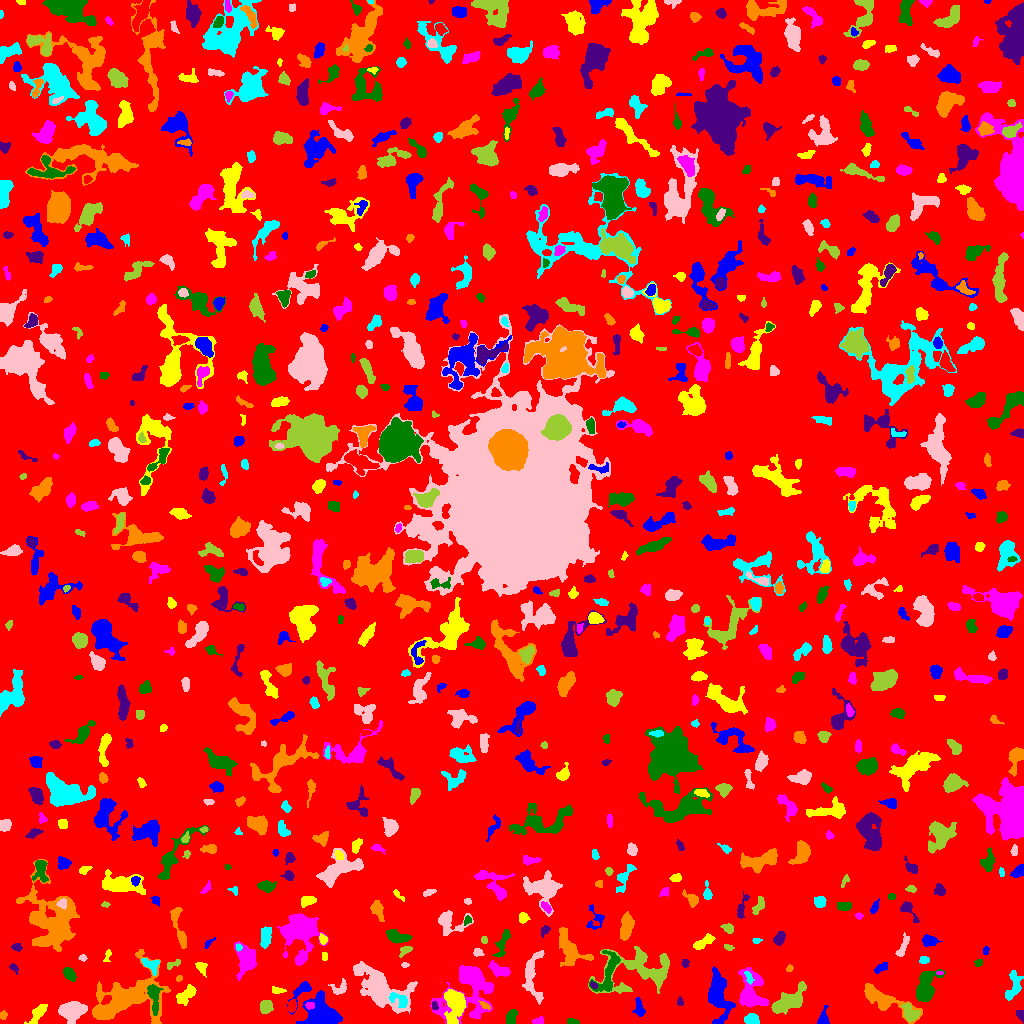

Data behind this chart, as committed beside it:
ID, X, Y, A, B, theta, total_flux, mu_max, mu_median, mu_mean, R_fwhm, R_e, R10, R90, x_start, x_end, y_start, y_end, area, greylevel
0, 510.8, 515.3, 300.1, 294.7, -1.382, 1709037, 18.0, 2.0, 2.117, 11.3, 238.8, 92.38, 383.1, 0, 1023, 0, 1023, 807353, 2.117
1, 823.2, 4.262, 4.033, 2.321, 1.412, 583.0, 11.0, 3.5, 4.287, 3.785, 3.29, 1.262, 5.323, 817, 829, 0, 18, 136, 9.287
2, 38.29, 10.79, 5.763, 2.371, 0.9268, 587.0, 8.0, 2.0, 2.756, 4.549, 4.184, 1.596, 6.887, 24, 47, 0, 19, 213, 7.756
3, 538.8, 2.242, 2.448, 1.481, 0.2233, 153.0, 5.0, 2.0, 2.068, 3.09, 2.394, 0.9772, 3.7, 532, 543, 0, 7, 74, 8.068
4, 572.8, 1.792, 2.912, 1.351, -0.186, 197.0, 5.0, 3.0, 2.94, 3.613, 2.523, 0.9772, 3.827, 567, 579, 0, 5, 67, 7.94
5, 1021, 8.372, 2.887, 1.763, -1.091, 239.0, 7.0, 3.0, 3.104, 2.985, 2.585, 0.9772, 4.146, 1016, 1023, 0, 13, 77, 8.104
6, 3.135, 8.214, 2.128, 1.767, 1.04, 126.0, 4.0, 2.0, 2.066, 3.613, 2.459, 0.9772, 3.868, 0, 7, 4, 13, 61, 7.066
7, 751.3, 3.959, 3.641, 2.506, -0.182, 341.0, 5.0, 2.0, 2.336, 4.334, 3.742, 1.382, 5.754, 744, 759, 0, 10, 146, 7.336
8, 71.87, 12.65, 5.438, 4.27, 0.1351, 3845, 24.0, 6.0, 8.563, 6.58, 5.781, 2.257, 9.901, 58, 87, 0, 22, 449, 12.56
9, 266.5, 17.33, 3.096, 2.811, 0.782, 725.0, 10.0, 4.0, 4.503, 4.618, 3.613, 1.493, 5.944, 260, 273, 10, 23, 161, 9.503
10, 291.7, 17.59, 3.069, 2.06, 1.426, 555.0, 9.0, 6.0, 5.388, 4.549, 3.29, 1.382, 4.983, 288, 296, 11, 24, 103, 11.39
11, 639.3, 15.74, 4.866, 2.22, -1.366, 592.0, 9.0, 4.0, 4.027, 4.184, 3.827, 1.493, 5.997, 632, 645, 7, 26, 147, 11.03
12, 454.8, 20.83, 7.521, 4.672, -1.525, 3593, 17.0, 5.0, 6.605, 7.632, 6.555, 2.646, 10.9, 444, 466, 0, 34, 544, 12.6
13, 309.6, 18.15, 1.968, 1.43, -0.04186, 125.0, 5.0, 2.0, 1.984, 2.706, 2.111, 0.7979, 3.338, 305, 314, 14, 21, 63, 14.98
14, 511, 6.055, 3.866, 2.267, 1.23, 685.0, 9.0, 5.0, 4.757, 5.109, 3.785, 1.596, 5.698, 506, 517, 0, 14, 144, 9.757
15, 434, 17.82, 1.87, 1.414, -1.568, 83.0, 4.0, 1.0, 1.566, 2.821, 1.954, 0.7979, 3.192, 432, 438, 14, 22, 53, 10.57
16, 484.8, 18.26, 3.139, 1.26, -0.514, 109.0, 4.0, 2.0, 1.627, 3.478, 2.523, 0.9772, 3.868, 478, 490, 14, 23, 67, 9.627
17, 400, 23.3, 5.339, 2.721, -0.4758, 523.0, 9.0, 2.0, 2.874, 3.742, 3.656, 1.382, 5.971, 389, 407, 16, 31, 182, 13.87
18, 381.5, 34.66, 15.22, 7.637, -0.6462, 4673, 12.0, 3.0, 3.656, 9.934, 10.12, 3.785, 16.57, 353, 417, 10, 62, 1278, 8.656
19, 910.1, 9.709, 4.414, 3.272, -0.964, 622.0, 8.0, 2.0, 2.802, 4.583, 4.297, 1.596, 7.024, 901, 920, 2, 20, 222, 9.802
20, 224, 15.24, 9.972, 5.628, -0.2346, 2873, 10.0, 4.0, 4.182, 9.491, 7.756, 3.141, 12.28, 202, 246, 5, 38, 687, 9.182
21, 322.7, 7.364, 8.158, 6.336, -0.3241, 6671, 27.0, 6.0, 8.675, 8.078, 7.159, 2.932, 12.37, 296, 342, 0, 33, 769, 13.67
22, 185.6, 28.62, 6.467, 2.75, 0.7294, 677.0, 7.0, 2.0, 2.809, 4.754, 4.549, 1.784, 7.421, 176, 196, 18, 39, 241, 7.809
23, 469.7, 36.09, 15.78, 12.22, 0.9837, 5658, 17.0, 3.0, 4.448, 6.887, 9.966, 3.613, 17.4, 430, 493, 0, 58, 1272, 8.448
24, 153.9, 27.17, 8.129, 2.526, -1.455, 976.0, 9.0, 3.0, 3.768, 5.202, 4.787, 1.871, 7.777, 147, 163, 8, 39, 259, 12.77
25, 680.2, 21.5, 2.064, 1.56, -1.361, 118.0, 4.0, 2.0, 2.269, 3.385, 2.257, 0.7979, 3.478, 677, 683, 18, 27, 52, 10.27
26, 880.6, 24.76, 13.25, 3.984, -0.468, 2219, 13.0, 3.0, 3.711, 5.917, 6.604, 2.523, 11.28, 864, 922, 0, 40, 598, 8.711
27, 1013, 37.04, 8.039, 3.396, 1.295, 1040, 7.0, 3.0, 3.688, 6.652, 5.382, 2.111, 8.368, 1005, 1023, 23, 53, 282, 7.688
28, 531.4, 47.9, 12.67, 4.503, -1.569, 1078, 8.0, 2.0, 2.303, 5.232, 6.383, 2.326, 10.39, 522, 544, 19, 73, 468, 7.303
29, 790, 21.91, 8.629, 4.112, 0.5365, 2447, 14.0, 4.0, 4.49, 6.383, 6.433, 2.459, 10.95, 771, 806, 9, 42, 545, 10.49
30, 207.2, 32.14, 1.946, 1.466, 0.7664, 184.0, 9.0, 4.0, 4.089, 2.459, 2.034, 0.7979, 3.192, 204, 211, 28, 35, 45, 12.09
31, 301.4, 32.85, 7.871, 3.196, 0.9474, 656.0, 7.0, 3.0, 3.232, 4.787, 4.478, 1.693, 7.114, 287, 311, 9, 42, 203, 7.232
32, 277.8, 33.14, 3.764, 1.486, -0.06871, 310.0, 8.0, 3.0, 3.735, 3.613, 2.877, 0.9772, 4.442, 272, 286, 30, 37, 83, 7.735
33, 750.3, 31.47, 9.923, 5.81, -1.486, 2647, 13.0, 4.0, 4.142, 5.917, 6.956, 2.523, 11.6, 738, 768, 16, 56, 639, 9.142
34, 925.1, 35.12, 8.505, 4.116, 1.314, 2167, 13.0, 3.0, 4.274, 5.971, 6.077, 2.257, 10.23, 916, 945, 22, 54, 507, 9.274
35, 593.4, 38.44, 1.753, 1.284, -0.4799, 75.0, 4.0, 1.5, 1.63, 2.706, 1.871, 0.5642, 3.038, 590, 597, 35, 42, 46, 11.63
36, 178.7, 45.01, 1.75, 1.397, 0.5044, 90.0, 4.0, 2.5, 2.25, 2.985, 2.034, 0.7979, 3.038, 176, 182, 42, 48, 40, 9.25
37, 748.9, 45.85, 3.473, 1.547, -1.175, 210.0, 6.0, 3.0, 2.625, 3.613, 2.706, 0.9772, 4.222, 744, 754, 39, 52, 80, 13.62
38, 339.2, 35.66, 4.857, 3.533, 0.3209, 377.0, 5.0, 3.0, 2.513, 4.951, 4.222, 1.693, 6.206, 328, 346, 29, 45, 150, 6.513
39, 642.6, 53.97, 18.47, 10.23, 0.1083, 3071, 8.0, 2.0, 2.6, 9.982, 9.821, 3.785, 16.02, 588, 669, 30, 77, 1181, 7.6
40, 695.4, 40.86, 2.039, 1.671, -0.9737, 71.0, 3.0, 1.0, 0.9726, 2.459, 2.185, 0.7979, 3.523, 688, 701, 37, 45, 73, 6.973
41, 717.9, 29.39, 11.22, 4.396, -1.438, 3024, 15.0, 3.0, 4.165, 5.997, 7.136, 2.523, 12.5, 708, 735, 0, 57, 726, 9.165
42, 201.3, 56.17, 3.427, 2.356, -1.01, 233.0, 4.0, 2.0, 2.044, 4.787, 3.338, 1.262, 5.293, 195, 207, 46, 61, 114, 7.044
43, 939.5, 50.57, 1.997, 0.7118, -2.0892829843229324e-12, 46.0, 3.0, 2.0, 1.643, 2.257, 1.493, 0.5642, 2.326, 936, 943, 49, 52, 28, 10.64
44, 69.25, 49.5, 3.47, 2.206, -0.8637, 416.0, 7.0, 3.0, 2.849, 4.029, 3.523, 1.382, 5.585, 63, 76, 42, 56, 146, 7.849
45, 14.22, 55.2, 2.945, 1.658, -0.8704, 112.0, 3.0, 2.0, 1.723, 3.385, 2.585, 0.9772, 4.029, 9, 18, 49, 60, 65, 6.723
46, 789.4, 55.2, 1.644, 1.422, 1.106, 84.0, 4.0, 2.0, 1.787, 2.821, 1.954, 0.7979, 3.09, 786, 793, 52, 59, 47, 7.787
47, 150.4, 58.97, 5.041, 3.195, -0.4662, 384.0, 5.0, 2.0, 2.246, 4.549, 4.146, 1.493, 6.383, 141, 159, 48, 65, 171, 9.246
48, 404.9, 58.49, 1.829, 1.357, 0.03524, 74.0, 4.0, 2.0, 1.85, 2.821, 2.034, 0.7979, 3.141, 401, 409, 56, 61, 40, 6.85
49, 173.3, 59.47, 4.538, 1.557, 0.4541, 171.0, 4.0, 2.0, 1.943, 3.989, 2.764, 1.128, 4.442, 167, 180, 54, 64, 88, 7.943
50, 897, 52.2, 4.096, 1.583, 0.7757, 122.0, 3.0, 1.5, 1.743, 3.338, 2.523, 1.128, 4.146, 891, 905, 47, 60, 70, 6.743
51, 881.1, 55.95, 3.856, 1.854, 0.5385, 195.0, 4.0, 2.0, 1.822, 4.549, 3.29, 1.128, 5.109, 874, 887, 50, 61, 107, 6.822
52, 324.5, 67.46, 2.272, 1.481, -1.533, 79.0, 2.0, 2.0, 1.549, 3.868, 2.459, 0.9772, 3.523, 322, 327, 63, 71, 51, 6.549
53, 498.8, 53.45, 6.03, 2.643, -0.42, 651.0, 6.0, 3.0, 3.071, 6.507, 4.687, 1.784, 7.136, 488, 510, 46, 63, 212, 8.071
54, 978.1, 60.48, 1.855, 1.681, -0.03887, 139.0, 5.0, 2.0, 2.356, 3.038, 2.257, 0.7979, 3.478, 974, 982, 57, 64, 59, 9.356
55, 685.3, 60.12, 1.993, 1.703, 1.269, 120.0, 5.0, 2.0, 2.034, 2.585, 2.326, 0.7979, 3.742, 681, 689, 56, 64, 59, 7.034
56, 569.5, 74.28, 10.97, 5.675, -1.059, 1655, 8.0, 3.0, 2.998, 8.019, 7.181, 2.821, 11.16, 559, 593, 57, 96, 552, 7.998
57, 923.7, 63.48, 2.367, 1.735, 0.04412, 185.0, 5.0, 3.0, 2.534, 3.568, 2.646, 0.9772, 4.029, 919, 929, 60, 67, 73, 7.534
58, 82.78, 65.33, 2.042, 1.445, -0.002146, 91.0, 4.0, 2.0, 1.82, 2.932, 2.034, 0.7979, 3.29, 78, 87, 62, 69, 50, 6.82
59, 405.2, 72.99, 3.761, 2.05, 0.5739, 283.0, 5.0, 3.0, 2.888, 4.334, 3.338, 1.262, 5.046, 399, 412, 66, 77, 98, 6.888
... 777 more rows
